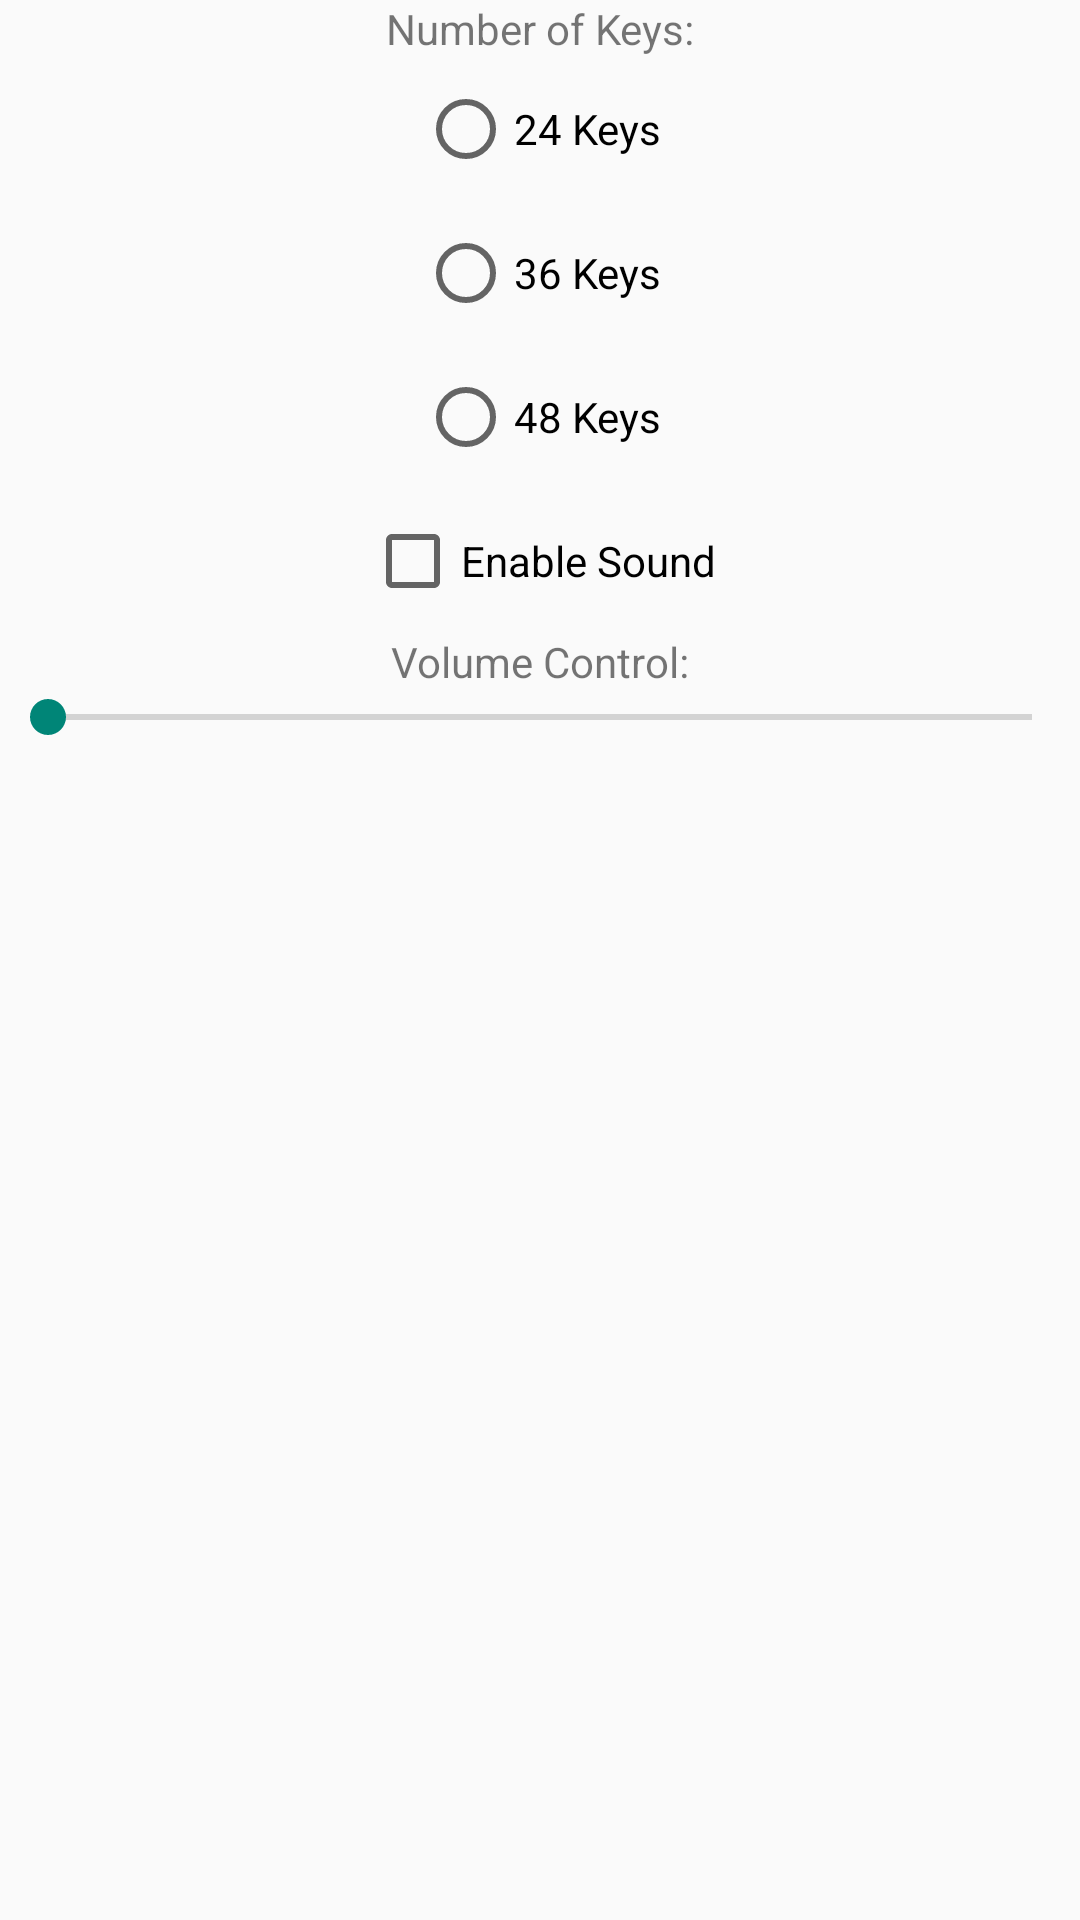

Layout XML and referenced resources for this Android screen:
<!-- AndroidManifest.xml: application theme Theme.PianoApp -->
<!-- res/layout/activity_settings.xml -->
<?xml version="1.0" encoding="utf-8"?>
<androidx.constraintlayout.widget.ConstraintLayout xmlns:android="http://schemas.android.com/apk/res/android"
    xmlns:app="http://schemas.android.com/apk/res-auto"
    xmlns:tools="http://schemas.android.com/tools"
    android:layout_width="match_parent"
    android:layout_height="match_parent"
    tools:context=".Settings">


    <TextView
        android:id="@+id/textViewKeys"
        android:layout_width="wrap_content"
        android:layout_height="wrap_content"
        android:text="Number of Keys:"
        app:layout_constraintTop_toTopOf="parent"
        app:layout_constraintStart_toStartOf="parent"
        app:layout_constraintEnd_toEndOf="parent" />

    <RadioGroup
        android:id="@+id/radioGroupKeys"
        android:layout_width="wrap_content"
        android:layout_height="wrap_content"
        app:layout_constraintTop_toBottomOf="@+id/textViewKeys"
        app:layout_constraintStart_toStartOf="parent"
        app:layout_constraintEnd_toEndOf="parent">

        <RadioButton
            android:id="@+id/radioButton24"
            android:layout_width="wrap_content"
            android:layout_height="wrap_content"
            android:minHeight="48dp"
            android:text="24 Keys" />

        <RadioButton
            android:id="@+id/radioButton36"
            android:layout_width="wrap_content"
            android:layout_height="wrap_content"
            android:minHeight="48dp"
            android:text="36 Keys" />

        <RadioButton
            android:id="@+id/radioButton48"
            android:layout_width="wrap_content"
            android:layout_height="wrap_content"
            android:minHeight="48dp"
            android:text="48 Keys" />
    </RadioGroup>

    
    <CheckBox
        android:id="@+id/checkBoxSound"
        android:layout_width="wrap_content"
        android:layout_height="wrap_content"
        android:minHeight="48dp"
        android:text="Enable Sound"
        app:layout_constraintEnd_toEndOf="parent"
        app:layout_constraintStart_toStartOf="parent"
        app:layout_constraintTop_toBottomOf="@+id/radioGroupKeys" />

    
    <TextView
        android:id="@+id/textViewVolume"
        android:layout_width="wrap_content"
        android:layout_height="wrap_content"
        android:text="Volume Control:"
        app:layout_constraintTop_toBottomOf="@+id/checkBoxSound"
        app:layout_constraintStart_toStartOf="parent"
        app:layout_constraintEnd_toEndOf="parent" />

    <SeekBar
        android:id="@+id/seekBarVolume"
        android:layout_width="0dp"
        android:layout_height="wrap_content"
        app:layout_constraintTop_toBottomOf="@+id/textViewVolume"
        app:layout_constraintStart_toStartOf="parent"
        app:layout_constraintEnd_toEndOf="parent" />

    
</androidx.constraintlayout.widget.ConstraintLayout>
<!-- resources referenced by this layout -->
<resources>
  <style name="Theme.PianoApp" parent="Theme.AppCompat.Light.NoActionBar">
          
          <item name="colorPrimary">@color/purple_500</item>
          <item name="colorPrimaryVariant">@color/purple_700</item>
          <item name="colorOnPrimary">@color/white</item>
          
          <item name="colorSecondary">@color/teal_200</item>
          <item name="colorSecondaryVariant">@color/teal_700</item>
          <item name="colorOnSecondary">@color/black</item>
          
          <item name="android:statusBarColor" tools:targetApi="l">?attr/colorPrimaryVariant</item>
          
          <item name="android:windowNoTitle">true</item>
          <item name="android:windowActionBar">false</item>
          <item name="android:windowFullscreen">true</item>
          <item name="android:windowContentOverlay">@null</item>
      </style>
  <color name="purple_500">#FF6200EE</color>
  <color name="purple_700">#FF3700B3</color>
  <color name="white">#FFFFFFFF</color>
  <color name="teal_200">#FF03DAC5</color>
  <color name="teal_700">#FF018786</color>
  <color name="black">#000000</color>
</resources>
